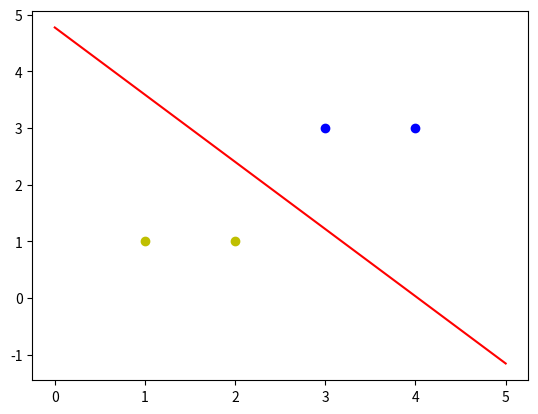

Generate this figure with matplotlib:
import matplotlib.pyplot as plt
import numpy as np

# 定义输入数据
X = np.array([
	[1,3,3],
	[1,4,3],
	[1,1,1],
	[1,2,1]
]);
# 定义标签
T = np.array([
	[1],
	[1],
	[-1],
	[-1]
]);
# 权值初始化
W = np.random.random([3,1])
# 学习率
lr = 0.1
# 神经网络输出
Y = 0
# 更新权值函数
def train():
    global X,Y,W,lr,T
    # 同时计算4个数据的预测值，Y(4，1)
    Y = np.sign(np.dot(X,W))
    # T-Y得到4个标签值与预测值的误差E(4，1)
    E = T - Y
    # 计算权值的变化
    delta_W = lr * (X.T.dot(E)) / X.shape[0]
    # 更新权值
    W = W +delta_W

# 训练模型
for i in range(100):
    # 更新权值
    train()
    # 打印当前训练次数
    print('epoch:',i+1)
    # 当前的权值
    print('weights:',W)
    # 计算当前输出
    Y = np.sign(np.dot(X,W))
    # all()表示Y中的所有值跟T中的所有值都对应相等，才为真
    if (Y == T).all():
        print('Finished')
        break

# 画图
# 正样本的xy坐标
x1 = [3,4]
y1 = [3,3]
# 负样本xy坐标
x2 = [1,2]
y2 = [1,1]
# 定义分类边界线的斜率和截距
k = -W[1]/W[2]
d = -W[0]/W[2]
# 设定两个点
xdata = (0,5)
# 通过两点来确定一条直线，用红色的线来画出分界线
plt.plot(xdata,xdata*k+d,'r')
# 用蓝色的点画正样本
plt.scatter(x1,y1,c='b')
# 用黄色的点画负样本
plt.scatter(x2,y2,c='y')
plt.show()








